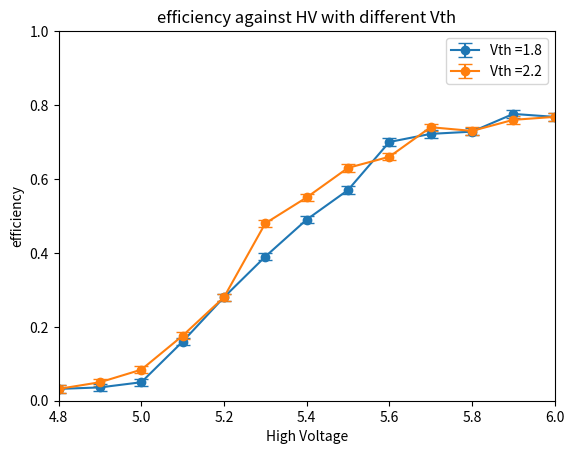

This chart was generated by the following Python code:
import numpy as np
import matplotlib.pyplot as plt

Vth_list = [1.8,2.2]
HV_list = [4.8, 4.9, 5.0, 5.1, 5.2, 5.3, 5.4, 5.5, 5.6, 5.7, 5.8, 5.9, 6.0]


eff_list = np.array([0.032, 0.036, 0.05, 0.16, 0.28, 0.39, 0.49, 0.57,0.7,0.722, 0.728, 0.776, 0.768, 0.032, 0.05, 0.084,0.176, 0.28,0.48, 0.55,0.63, 0.66, 0.74, 0.73, 0.76, 0.768])
err_list =  np.array([ 0.01, 0.01, 0.01, 0.01, 0.01, 0.01, 0.01, 0.01, 0.01, 0.01, 0.01, 0.01, 0.01, 0.01, 0.01, 0.01, 0.01, 0.01, 0.01, 0.01, 0.01, 0.01, 0.01, 0.01, 0.01, 0.01])




#reshape the arange reshape(n:Vth -row ,m:HV -col)
eff_list = eff_list.reshape(len(Vth_list), len(HV_list))
err_list = err_list.reshape(len(Vth_list), len(HV_list))



#------------------------------------------
##plot Efficiency Plot (x:HV, y:Efficiency)
#------------------------------------------
#Looping plot effi vs HV of diff value of Vth
i = 0
for Vth in Vth_list:
    plt.errorbar(HV_list, eff_list[i], yerr=err_list[i], linestyle='-', fmt='o', capsize=5, label='Vth =' + str(Vth))
    i += 1

plt.xlim([float(HV_list[0]), float(HV_list[-1])]) #HVmin, HVmax
plt.ylim([0, 1])

# Naming the x-axis, y-axis and the whole graph
plt.xlabel('High Voltage')
plt.ylabel('efficiency')
plt.title('efficiency against HV with different Vth')

# Adding legend, which helps us recognize the curve according to it's color
plt.legend()

plt.savefig('Efficiency_HV_LV_Plot.png')